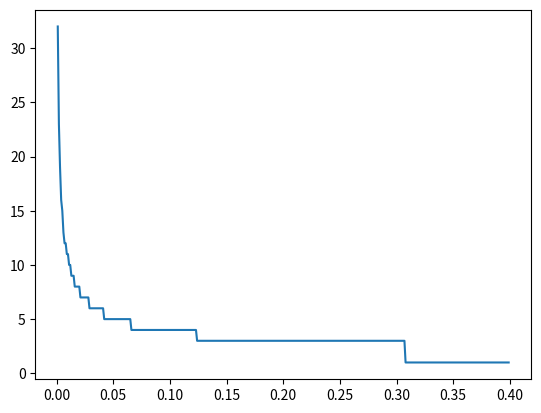

Here is the Python script that generated this plot:
import scipy
from scipy import optimize
import math

import matplotlib.pyplot as plt

p = 0.001


def n_star(x, p):
    return x/((1-p) ** x + (x+1)*(1-(1-p) ** x))


def rounded_n(exact_val, p):
    max_int = math.floor(exact_val)
    min_int = math.ceil(exact_val)
    return max_int if n_star(max_int, p) > n_star(min_int, p) else min_int


p_vals = []
n_stars = []
p_list = [0.01, 0.04, 0.07, 0.1]

# for part 1c
p_c = []
while p < 0.4:
    exact_val = scipy.optimize.fmin(lambda x: -n_star(x, p), 0)

    if n_star(exact_val, p) < 1:
        n_star_val = 1
    else:
        n_star_val = rounded_n(exact_val, p)
    n_stars.append(n_star_val)
    p_vals.append(p)
    p += 0.001

print(p_c)
plt.plot(p_vals, n_stars)
plt.show()
